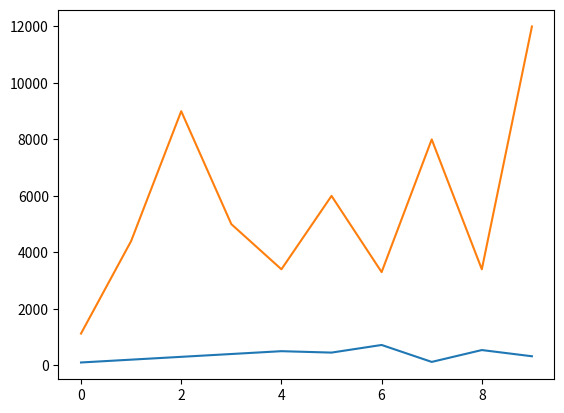

The script that saved this image:
import pandas as pd
import matplotlib.pyplot as plt

data = {
    "visitors": [100, 200, 300, 400, 500, 450, 720, 120, 540, 320],
    "sales": [1125, 4400, 9000, 5000, 3400, 6000, 3300, 8000, 3400, 12000]
}

df = pd.DataFrame(data)

plt.plot(df['visitors'], label='Visitors')
plt.plot(df['sales'], label='Sales')

plt.show()

# print(df)

